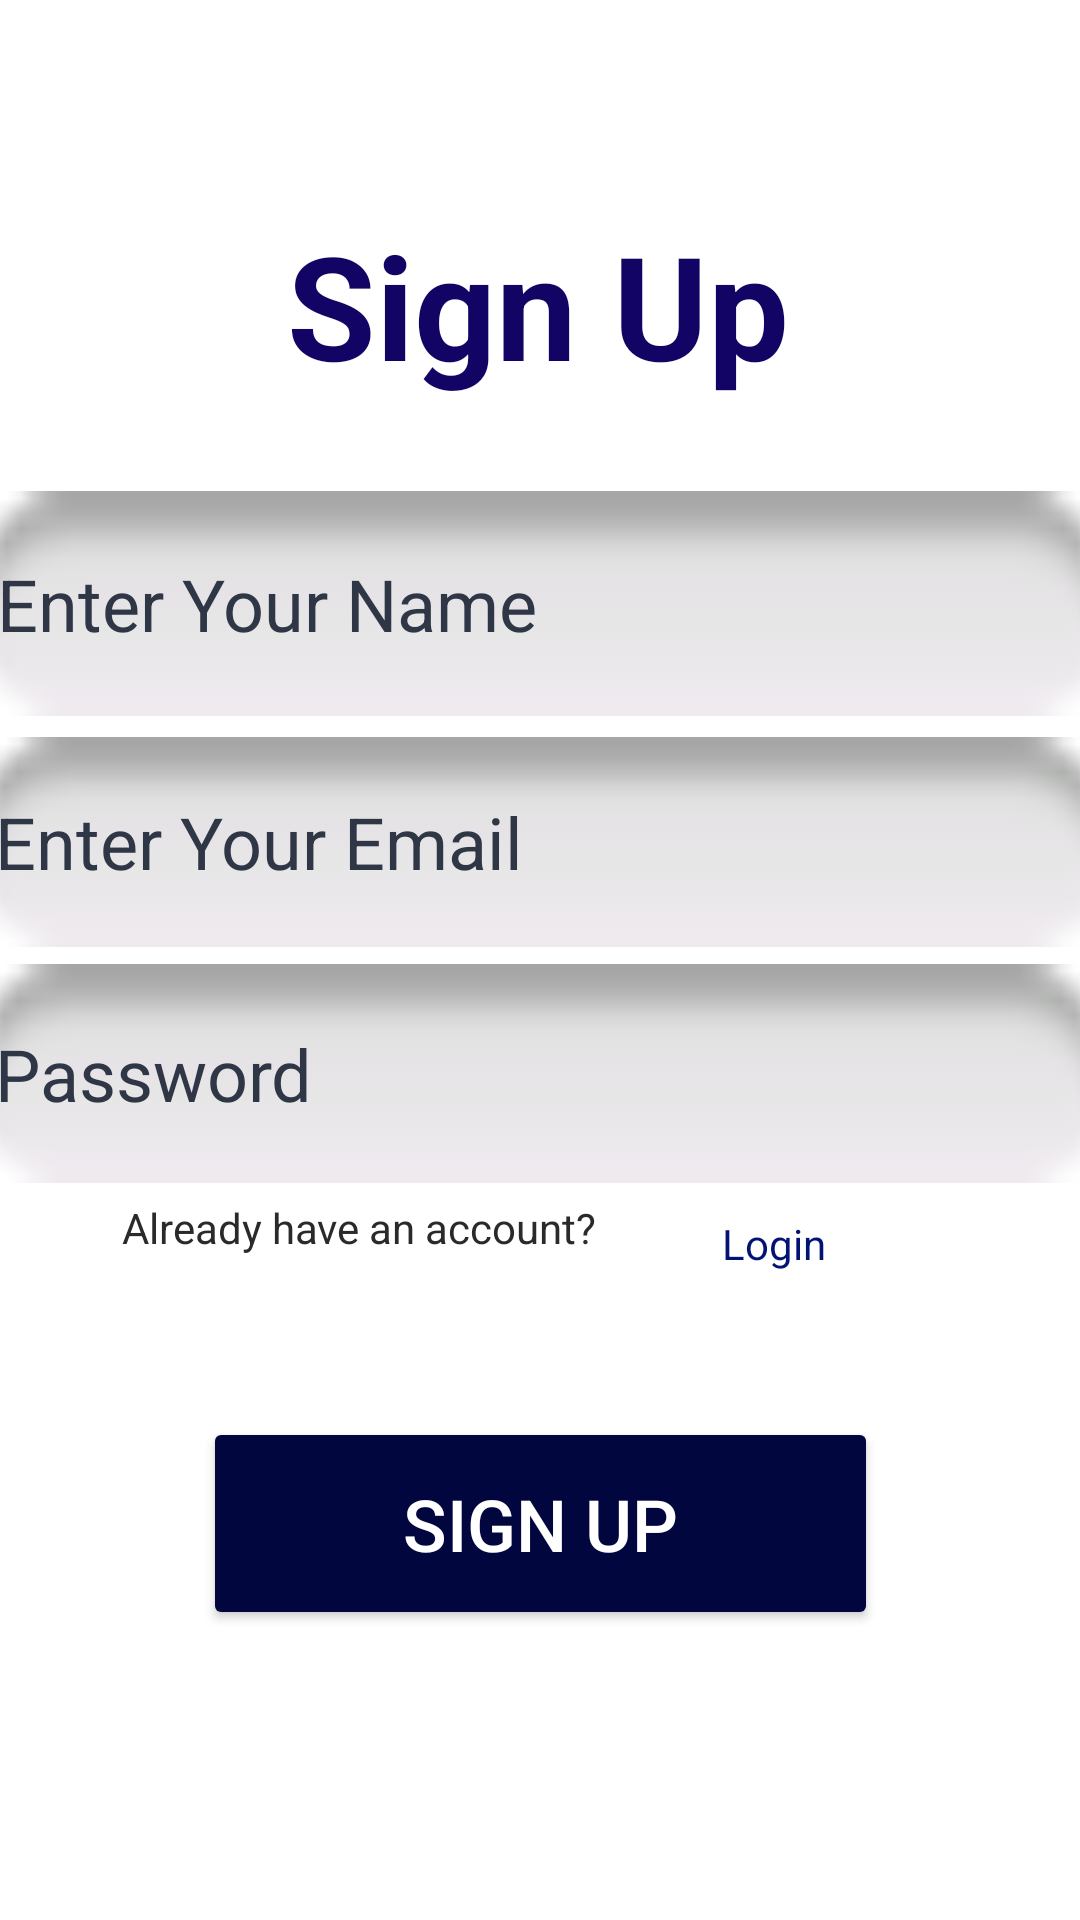

Here is an Android app screen rendered from its layout file. Give the layout XML and the strings, colors and styles it references.
<!-- AndroidManifest.xml: application theme Theme.HabitTracker -->
<!-- res/layout/activity_sign_up.xml -->
<?xml version="1.0" encoding="utf-8"?>
<androidx.constraintlayout.widget.ConstraintLayout xmlns:android="http://schemas.android.com/apk/res/android"
    xmlns:app="http://schemas.android.com/apk/res-auto"
    xmlns:tools="http://schemas.android.com/tools"
    android:layout_width="match_parent"
    android:layout_height="match_parent"
    android:background="@color/material_dynamic_primary90"
    android:backgroundTint="@color/background"
    tools:context=".viewmodel.SignUp">


    <TextView
        android:id="@+id/textView4"
        android:layout_width="193dp"
        android:layout_height="71dp"
        android:text="@string/signup"
        android:textAlignment="center"
        android:textColor="#120464"
        android:textSize="48sp"
        android:textStyle="bold"
        app:layout_constraintBottom_toBottomOf="parent"
        app:layout_constraintEnd_toEndOf="parent"
        app:layout_constraintHorizontal_bias="0.497"
        app:layout_constraintStart_toStartOf="parent"
        app:layout_constraintTop_toTopOf="parent"
        app:layout_constraintVertical_bias="0.122" />

    <EditText
        android:id="@+id/editTextText45"
        android:layout_width="379dp"
        android:layout_height="75dp"
        android:layout_gravity="center_horizontal"
        android:layout_marginTop="25dp"
        android:background="@android:drawable/button_onoff_indicator_off"
        android:ems="10"
        android:hint="@string/hint1"
        android:inputType="text"
        android:paddingStart="8dp"
        android:textColor="@color/black"
        android:textColorHint="@color/gray"
        android:textSize="24sp"
        app:layout_constraintBottom_toBottomOf="parent"
        app:layout_constraintEnd_toEndOf="parent"
        app:layout_constraintStart_toStartOf="parent"
        app:layout_constraintTop_toTopOf="parent"
        app:layout_constraintVertical_bias="0.257" />

    <EditText
        android:id="@+id/editTextText47"
        android:layout_width="380dp"
        android:layout_height="70dp"
        android:layout_gravity="center_horizontal"
        android:layout_marginTop="25dp"
        android:background="@android:drawable/button_onoff_indicator_off"
        android:ems="10"
        android:hint="@string/hint2"
        android:inputType="text"
        android:paddingStart="8dp"
        android:textColor="@color/black"
        android:textColorHint="@color/gray"
        android:textSize="24sp"
        app:layout_constraintBottom_toBottomOf="parent"
        app:layout_constraintEnd_toEndOf="parent"
        app:layout_constraintHorizontal_bias="0.516"
        app:layout_constraintStart_toStartOf="parent"
        app:layout_constraintTop_toTopOf="parent"
        app:layout_constraintVertical_bias="0.405" />

    <EditText
        android:id="@+id/editTextText46"
        android:layout_width="379dp"
        android:layout_height="73dp"
        android:layout_gravity="center_horizontal"
        android:layout_marginTop="25dp"
        android:background="@android:drawable/button_onoff_indicator_off"
        android:ems="10"
        android:hint="@string/hint3"
        android:inputType="text"
        android:paddingStart="8dp"
        android:textColor="@color/black"
        android:textColorHint="@color/gray"
        android:textSize="24sp"
        app:layout_constraintBottom_toBottomOf="parent"
        app:layout_constraintEnd_toEndOf="parent"
        app:layout_constraintHorizontal_bias="0.531"
        app:layout_constraintStart_toStartOf="parent"
        app:layout_constraintTop_toTopOf="parent"
        app:layout_constraintVertical_bias="0.547" />

    <Button
        android:id="@+id/continueBtn"
        android:layout_width="225dp"
        android:layout_height="71dp"
        android:backgroundTint="#01073E"
        android:text="@string/b1"
        android:textColor="@color/white"
        android:textSize="24sp"
        app:layout_constraintBottom_toBottomOf="parent"
        app:layout_constraintEnd_toEndOf="parent"
        app:layout_constraintStart_toStartOf="parent"
        app:layout_constraintTop_toTopOf="parent"
        app:layout_constraintVertical_bias="0.83" />

    <TextView
        android:id="@+id/textView"
        android:layout_width="172dp"
        android:layout_height="46dp"
        android:text="@string/Already"
        android:textColor="#2B2A2A"
        android:textSize="14sp"
        app:layout_constraintBottom_toBottomOf="parent"
        app:layout_constraintEnd_toEndOf="parent"
        app:layout_constraintHorizontal_bias="0.217"
        app:layout_constraintStart_toStartOf="parent"
        app:layout_constraintTop_toTopOf="parent"
        app:layout_constraintVertical_bias="0.673" />

    <TextView
        android:id="@+id/textView2login"
        android:layout_width="wrap_content"
        android:layout_height="wrap_content"
        android:layout_marginStart="28dp"
        android:layout_marginEnd="116dp"
        android:text="@string/l1"
        android:textColor="#031373"
        app:layout_constraintBottom_toBottomOf="parent"
        app:layout_constraintEnd_toEndOf="parent"
        app:layout_constraintHorizontal_bias="0.0"
        app:layout_constraintStart_toEndOf="@+id/textView"
        app:layout_constraintTop_toTopOf="parent"
        app:layout_constraintVertical_bias="0.652" />

</androidx.constraintlayout.widget.ConstraintLayout>
<!-- resources referenced by this layout -->
<resources>
  <color name="background">#FFFFFF</color>
  <color name="black">#000000</color>
  <color name="gray">#2F3645</color>
  <color name="white">#ffffff</color>
  <string name="Already">Already have an account?</string>
  <string name="b1">Sign Up</string>
  <string name="hint1">Enter Your Name</string>
  <string name="hint2">Enter Your Email</string>
  <string name="hint3">Password</string>
  <string name="l1">Login</string>
  <string name="signup">Sign Up</string>
  <style name="Theme.HabitTracker" parent="Base.Theme.HabitTracker" />
  <style name="Base.Theme.HabitTracker" parent="Theme.Material3.DayNight.NoActionBar">
          
          
      </style>
</resources>
